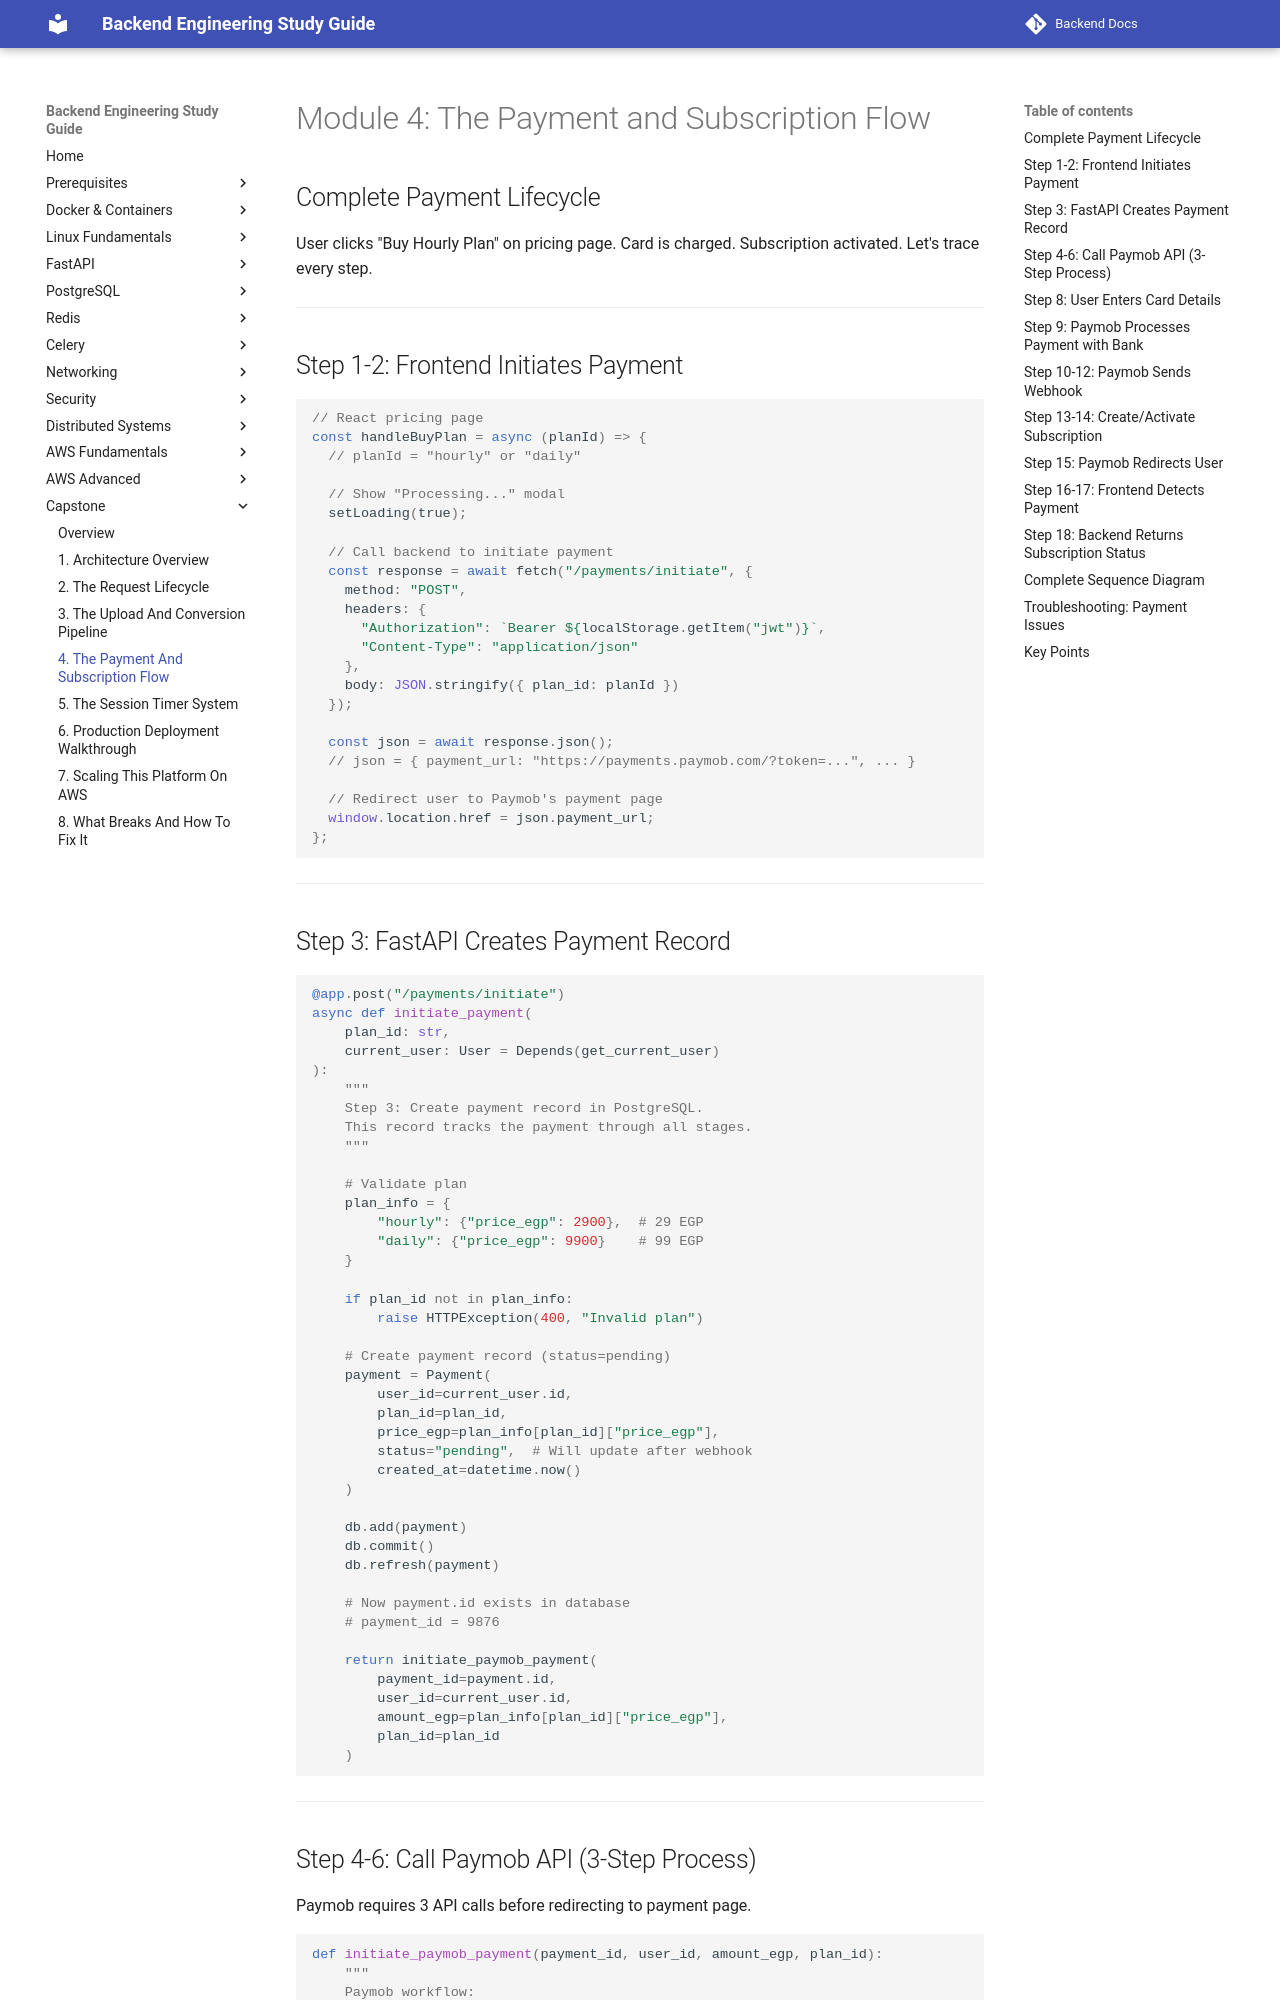

repository: aabdelmotalib/Backend-Docs · page: capstone/04-the-payment-and-subscription-flow.html · generator: mkdocs

# Module 4: The Payment and Subscription Flow

## Complete Payment Lifecycle

User clicks "Buy Hourly Plan" on pricing page. Card is charged. Subscription activated. Let's trace every step.

---

## Step 1-2: Frontend Initiates Payment

```javascript
// React pricing page
const handleBuyPlan = async (planId) => {
  // planId = "hourly" or "daily"
  
  // Show "Processing..." modal
  setLoading(true);
  
  // Call backend to initiate payment
  const response = await fetch("/payments/initiate", {
    method: "POST",
    headers: {
      "Authorization": `Bearer ${localStorage.getItem("jwt")}`,
      "Content-Type": "application/json"
    },
    body: JSON.stringify({ plan_id: planId })
  });
  
  const json = await response.json();
  // json = { payment_url: "https://payments.paymob.com/?token=...", ... }
  
  // Redirect user to Paymob's payment page
  window.location.href = json.payment_url;
};
```

---

## Step 3: FastAPI Creates Payment Record

```python
@app.post("/payments/initiate")
async def initiate_payment(
    plan_id: str,
    current_user: User = Depends(get_current_user)
):
    """
    Step 3: Create payment record in PostgreSQL.
    This record tracks the payment through all stages.
    """
    
    # Validate plan
    plan_info = {
        "hourly": {"price_egp": 2900},  # 29 EGP
        "daily": {"price_egp": 9900}    # 99 EGP
    }
    
    if plan_id not in plan_info:
        raise HTTPException(400, "Invalid plan")
    
    # Create payment record (status=pending)
    payment = Payment(
        user_id=current_user.id,
        plan_id=plan_id,
        price_egp=plan_info[plan_id]["price_egp"],
        status="pending",  # Will update after webhook
        created_at=datetime.now()
    )
    
    db.add(payment)
    db.commit()
    db.refresh(payment)
    
    # Now payment.id exists in database
    # payment_id = 9876
    
    return initiate_paymob_payment(
        payment_id=payment.id,
        user_id=current_user.id,
        amount_egp=plan_info[plan_id]["price_egp"],
        plan_id=plan_id
    )
```

---
